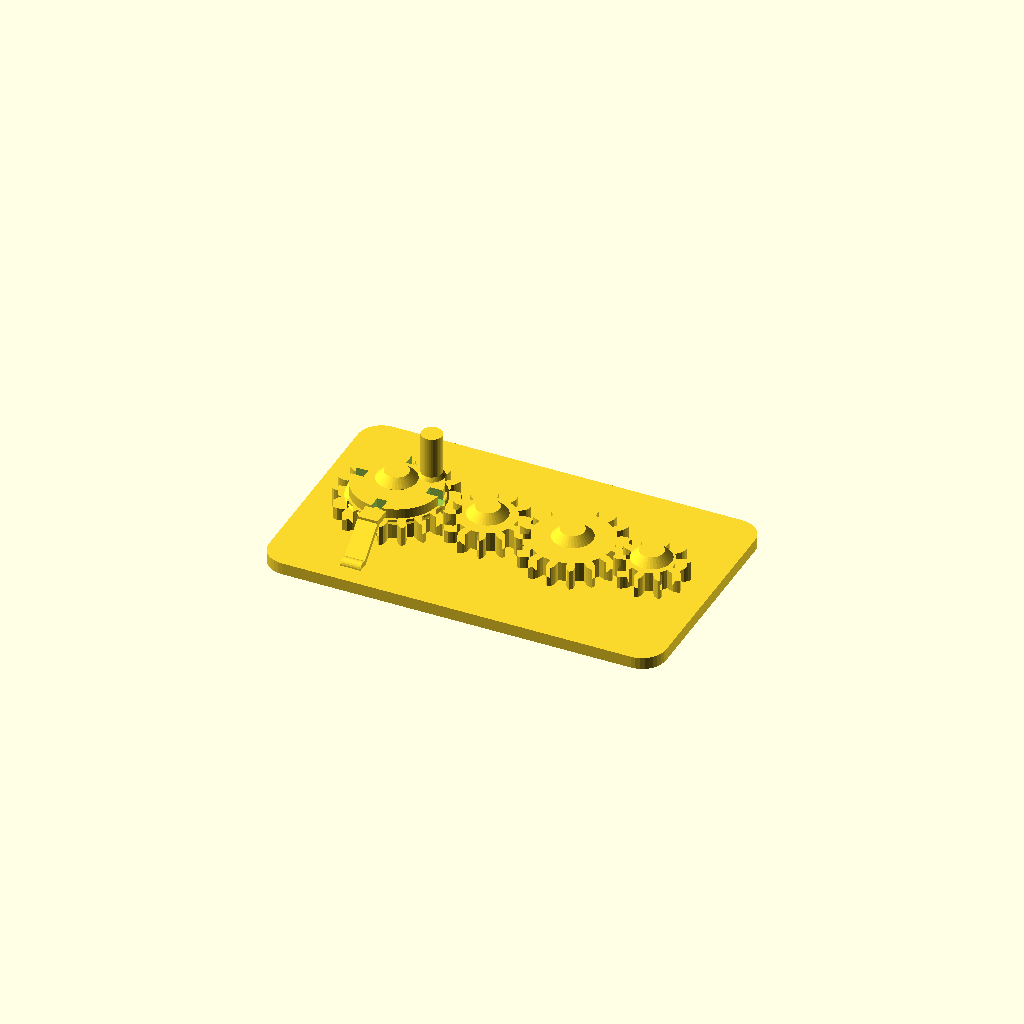
Cell 1 — every parameter at its default value.
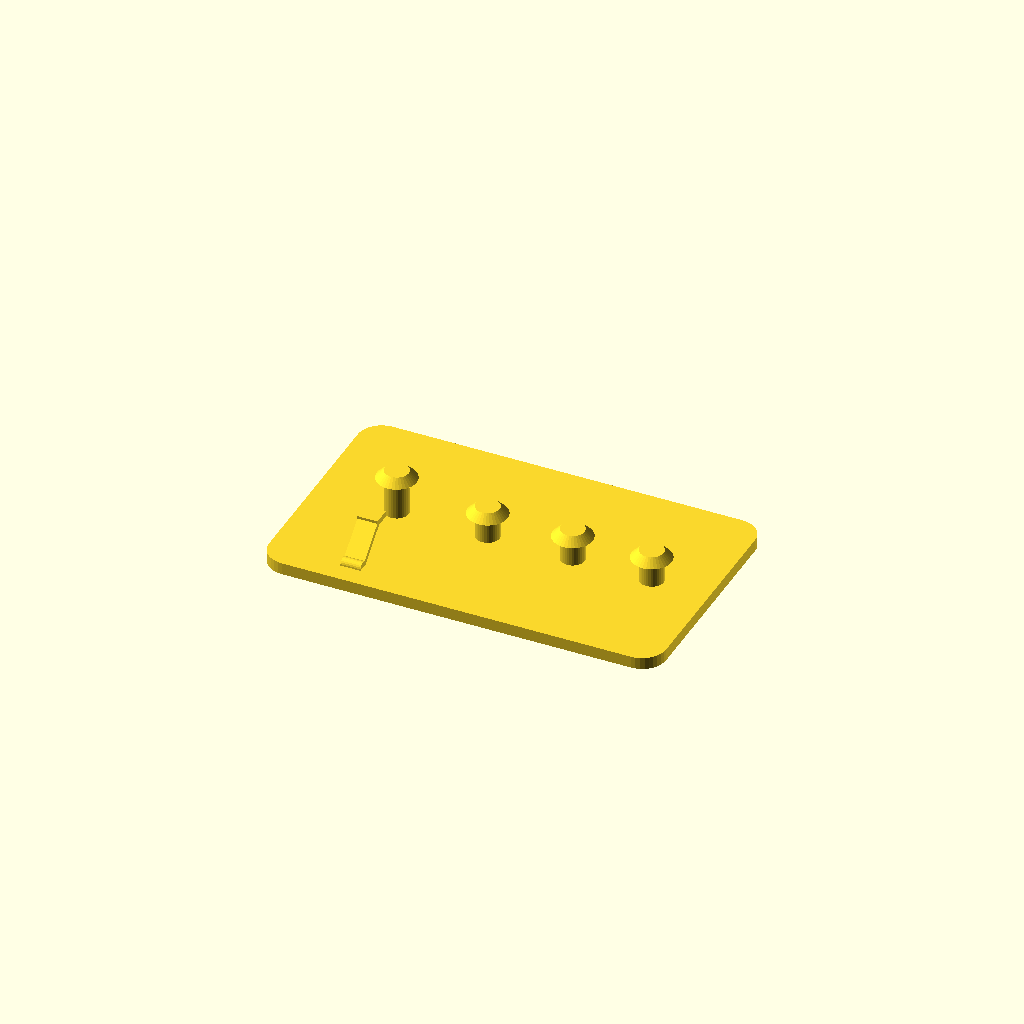
Cell 2: the same model with part = "base".
One fixed orthographic camera (rotation 55°, 0°, 25°; colour scheme Cornfield) for every cell.
Source of the model, results/behaviour/crank_gear_train/20261104T235556Z/workspace/model.scad:
// Crank gear train, printed in place. PLA, Bambu Lab A1, 0.4 mm nozzle.
// Four meshing spur gears on capped fixed pins, on a 100 x 60 mm base.
// Gear 1 carries a crank peg (base on flange top, 0.2 over the detent)
// and a 4-notch detent flange; a diagonal leaf on the base clicks
// into the flange notches every quarter turn (2-10 N at the bump).
//
// Print-in-place clearances used throughout (mm):
//   gear bore / pin        0.4 radial
//   gear underside / plate 0.6 vertical
//   cap underside / gear   0.6 vertical (1.3 over gear1 flange)
//   crank peg bottom / detent top 0.2 vertical
//   detent finger / gear tip 0.8 vertical
//   gear mesh              extra centre distance 0.4 + tooth thinning 0.4
part = "assembly"; // ["assembly", "base", "gear1", "gear2", "gear3", "gear4", "test_detent"]

cadverify_only = "";
module instance(name, part, unit = 1) {
    echo(cadverify_instance = [name, part, unit]);
    if (cadverify_only == "" || cadverify_only == name) children();
}

/* [Detent tuning] */
detent_t = 1.26;     // leaf thickness across (mm, 3 lines) - softer: 0.84
detent_b = 5.04;     // leaf width along x (mm, 12 lines) - stiffen: 6.30
detent_o = 0.4;      // bump centre offset outside flange rim (mm)
detent_run = 8;      // leaf plan run, base to finger (mm)

/* [Gear geometry] */
mod = 1.5;                    // gear module
press_deg = 20;               // pressure angle
gear_h = 5;                   // gear thickness
backlash = 0.4;               // circumferential tooth thinning
extra_centre = 0.4;           // extra centre distance per mesh
z1 = 18; z2 = 12; z3 = 16; z4 = 10;
function pitch_r(z) = mod * z / 2;
r1 = pitch_r(z1); r2 = pitch_r(z2); r3 = pitch_r(z3); r4 = pitch_r(z4);

// centres, in assembly coordinates
y_c = 30;
x1 = 21;
x2 = x1 + r1 + r2 + extra_centre;          // 43.9
x3 = x2 + r2 + r3 + extra_centre;          // 65.3
x4 = x3 + r3 + r4 + extra_centre;          // 85.2
centres = [[x1, y_c], [x2, y_c], [x3, y_c], [x4, y_c]];

base_w = 100; base_d = 60; plate_h = 3;
gear_z = plate_h + 0.6;                    // underside of every gear: 3.6
pin_r = 3; bore_r = 3.4;                   // 0.4 radial clearance
cap_r = 5; cap_h = 2;
// cap underside is 0.6 above the top of the thing it retains
cap1_bot = gear_z + gear_h + 3.2 + 0.6;    // gear1 flange top + 1.3 = 12.4
cap_bot  = gear_z + gear_h + 0.6;          // plain gears: 9.2
cap_top  = cap_bot + cap_h;                 // 11.2: top of plain pin caps

// detent geometry, shared by base and test coupon (formulas of detent_*)
flange_r = 11;
bump_r = 0.65;
bump_y = y_c - flange_r - detent_o;        // 18.6: 0.4 outside rim
finger_y0 = bump_y - 4.5;                  // 14.1: finger south face
finger_z0 = 9.4; finger_z1 = 10.9;         // flange height
leaf_base_y = finger_y0 - detent_run;      // 6.1
leaf_base_z = 2.5;                          // 0.5 embedded in plate
leaf_top_y = finger_y0 + 0.9;              // embedded in finger
leaf_top_z = 10.2;                          // mid finger
leaf_run = leaf_top_y - leaf_base_y;
leaf_rise = leaf_top_z - leaf_base_z;
leaf_L = sqrt(leaf_run*leaf_run + leaf_rise*leaf_rise);
leaf_ang = atan(leaf_run/leaf_rise);

/* ---------- involute gear outline ---------- */
function inv(a) = tan(a * 180 / PI) - a;   // a in radians
function pol(r, a) = [r * cos(a * 180 / PI), r * sin(a * 180 / PI)];
function rot2(p, a_deg) = [p[0] * cos(a_deg) - p[1] * sin(a_deg),
                           p[0] * sin(a_deg) + p[1] * cos(a_deg)];

function half_ang(z, r, rb, rp) =
    let(pa = press_deg * PI / 180,
        ar = acos(rb / r) * PI / 180,
        hp = PI / (2 * z) - backlash / (2 * rp))
    hp + inv(pa) - inv(ar);

function tooth_pts(z) =
    let(rp = pitch_r(z), rb = rp * cos(press_deg), rt = rp + mod,
        rr = rp - 1.25 * mod, pitch_a = 2 * PI / z,
        rs = max(rb, rr), steps = 4,
        ha_root = half_ang(z, rs, rb, rp))
    concat(
        // root arc to involute start, flank up, tip point, flank down
        [pol(rr, -pitch_a / 2), pol(rr, -ha_root)],
        [for (i = [1 : steps]) let(r = rs + (rt - rs) * i / steps)
             pol(r, -half_ang(z, r, rb, rp))],
        [for (i = [steps - 1 : -1 : 0]) let(r = rs + (rt - rs) * i / steps)
             pol(r, half_ang(z, r, rb, rp))],
        [pol(rr, ha_root)]);

function gear_pts(z) =
    [for (i = [0 : z - 1]) for (p = tooth_pts(z)) rot2(p, i * 360 / z)];

module gear_solid(z) {
    linear_extrude(height = gear_h) polygon(points = gear_pts(z));
}
module gear_plain(z) {
    difference() {
        gear_solid(z);
        translate([0, 0, -1]) cylinder(r = bore_r, h = gear_h + 2, $fn = 48);
    }
}

/* ---------- the parts, each in its own print orientation ---------- */
// base: plate on the bed, pins standing up. Origin at a plate corner.
module base() {
    // rounded plate
    hull() for (cx = [6, base_w - 6], cy = [6, base_d - 6])
        translate([cx, cy, 0]) cylinder(r = 6, h = plate_h, $fn = 36);
    // fixed pins with retaining caps (caps 45 deg conical: no support needed)
    for (i = [0 : 3]) {
        c = centres[i];
        bot = (i == 0) ? cap1_bot : cap_bot;
        translate([c[0], c[1], 0]) cylinder(r = pin_r, h = bot + cap_h, $fn = 36);
        translate([c[0], c[1], bot]) cylinder(r1 = cap_r, r2 = pin_r, h = cap_h, $fn = 36);
    }
    // Detent: diagonal leaf from the plate up-north to a short horizontal
    // finger at flange height; the finger carries the bump. The leaf bends
    // in-plane, the root has a fillet. Finger underside 0.8 above the gear,
    // 4.5 long (bridge).
    translate([x1, leaf_base_y, leaf_base_z]) rotate([-leaf_ang, 0, 0])
        translate([-detent_b/2, -detent_t/2, 0]) cube([detent_b, detent_t, leaf_L]);
    // root fillet along x
    translate([x1 - detent_b/2, leaf_base_y + 0.3, 3.0]) rotate([0, 90, 0])
        cylinder(r = 1.5, h = detent_b, $fn = 24);
    // finger at flange height, from outside the gear tip to the rim
    translate([x1 - detent_b/2, finger_y0, finger_z0])
        cube([detent_b, 4.5, finger_z1 - finger_z0]);
    // bump: knob centred on the finger tip face (half in the finger),
    // tip 0.25 inside the flange rim, 0.2 below the crank peg
    translate([x1, bump_y, finger_z0]) cylinder(r = bump_r, h = finger_z1 - finger_z0, $fn = 24);
}

// gear 1: gear + detent flange (with 4 notches) + crank peg. Centre origin.
module gear1() {
    difference() {
        union() {
            gear_solid(z1);
            // detent flange (r 11, clear of gear 2) on the gear top,
            // with a 45 deg conical lead-in from the gear OD
            translate([0, 0, gear_h]) cylinder(r = 11, h = 2.5, $fn = 72);
            translate([0, 0, gear_h - 1]) cylinder(r1 = 12, r2 = 11, h = 1, $fn = 72);
            // crank peg at radius 8.5, at 45 deg between detent slots;
            // base sits on the flange top (0.2 over the detent), same
            // handle size as before, with a small base fillet
            translate([6, 6, 7.5]) cylinder(r = 2.6, h = 11.5, $fn = 36);
            translate([6, 6, 7.5]) cylinder(r1 = 3.2, r2 = 2.6, h = 1, $fn = 36);
        }
        translate([0, 0, -1]) cylinder(r = bore_r, h = 22, $fn = 48);
        // four radial detent slots through the full flange height:
        // the base bump clicks in every quarter turn
        for (a = [0, 90, 180, 270])
            rotate([0, 0, a]) translate([-1.3, -11.8, gear_h - 0.1])
                cube([2.6, 4, 2.7]);
    }
}
module gear2() { gear_plain(z2); }
module gear3() { gear_plain(z3); }
module gear4() { gear_plain(z4); }

// test coupon for the click: same leaf/finger/bump on a small chip
module test_detent() {
    cube([30, 25, 3]);
    translate([15, leaf_base_y, leaf_base_z]) rotate([-leaf_ang, 0, 0])
        translate([-detent_b/2, -detent_t/2, 0]) cube([detent_b, detent_t, leaf_L]);
    translate([15 - detent_b/2, leaf_base_y + 0.3, 3.0]) rotate([0, 90, 0])
        cylinder(r = 1.5, h = detent_b, $fn = 24);
    translate([15 - detent_b/2, finger_y0, finger_z0]) cube([detent_b, 4.5, finger_z1 - finger_z0]);
    translate([15, bump_y, finger_z0]) cylinder(r = bump_r, h = finger_z1 - finger_z0, $fn = 24);
}

/* ---------- specification echoes ---------- */
tip1 = r1 + mod; tip2 = r2 + mod; tip3 = r3 + mod; tip4 = r4 + mod;

if (part == "base") {
    echo(cadverify_spec = [
        ["bounds", [[0, 0, 0], [base_w, base_d, cap1_bot + cap_h]]],
        ["bodies", 1],
        ["through_holes", 0],
        ["support_faces", [["bed", "-z", 4000]]],
        ["overhangs_allowed", [
            ["pin cap underside gear1", [[x1 - 5.2, y_c - 5.2, cap1_bot - 0.4], [x1 + 5.2, y_c + 5.2, cap1_bot + cap_h + 0.4]]],
            ["pin cap underside gear2", [[x2 - 5.2, y_c - 5.2, cap_bot - 0.4], [x2 + 5.2, y_c + 5.2, cap_top + 0.4]]],
            ["pin cap underside gear3", [[x3 - 5.2, y_c - 5.2, cap_bot - 0.4], [x3 + 5.2, y_c + 5.2, cap_top + 0.4]]],
            ["pin cap underside gear4", [[x4 - 5.2, y_c - 5.2, cap_bot - 0.4], [x4 + 5.2, y_c + 5.2, cap_top + 0.4]]],
            ["detent leaf and finger undersides", [[x1 - detent_b/2 - 0.6, 5.5, 2.0], [x1 + detent_b/2 + 0.6, bump_y + 0.7, 9.8]]],
        ]],
        ["copies", 1],
        ["material", "PLA"],
        ["details", [
            ["base_plate", "material", [[10, 10, 0.5], [90, 50, 2.5]], 0.95],
            ["plate_thickness", "thickness", [50, 20, -2], [0, 0, 1], 3],
            ["pin_gear2", "material", [[x2 - 1.5, y_c - 1.5, 4], [x2 + 1.5, y_c + 1.5, 8]], 0.7],
            ["cap_gear2", "material", [[x2 - 2, y_c - 2, cap_bot + 0.3], [x2 + 2, y_c + 2, cap_bot + cap_h - 0.3]], 0.9],
            ["detent_leaf", "material", [[x1 - 2.0, 9.5, 5.5], [x1 + 2.0, 11.5, 7.5]], 0.4],
            ["detent_leaf_thickness", "thickness", [x1, 12.41, 4.20], [0, -0.654, 0.756], 1.26],
            ["detent_bump", "material", [[x1 - 0.5, bump_y - 0.5, 9.6], [x1 + 0.5, bump_y + 0.5, 10.7]], 0.5],
            ["detent_finger", "view", [[x1 - 3, finger_y0 - 0.5, 9.0], [x1 + 3, bump_y + 0.7, 11.2]]],
            ["pin_caps", "view", [[x1 - 6, y_c - 6, 8.5], [x4 + 6, y_c + 6, cap1_bot + cap_h + 0.5]]]
        ]]
    ]);
}
if (part == "gear1") {
    echo(cadverify_spec = [
        ["bounds", [[-tip1, -tip1, 0], [tip1, tip1, 19.0]]],
        ["bodies", 1],
        ["through_holes", 1],
        ["support_faces", [["bed", "-z", 150]]],
        ["overhangs_allowed", [
            ["detent flange cone underside", [[-12.5, -12.5, 3.8], [12.5, 12.5, 5.2]]],
            ["crank peg base fillet lip", [[2.5, 2.5, 7.1], [9.5, 9.5, 8.6]]]
        ]],
        ["copies", 1],
        ["material", "PLA"],
        ["details", [
            ["bore", "hole", [0, 0, -2], [0, 0, 1], [[0, 6.8], [4, 6.8]]],
            ["gear_web", "thickness", [5, -5, -2], [0, 0, 1], 7.5],
            ["tooth_east", "material", [[r1 - 1, -1, 1], [tip1 - 0.2, 1, 4]], 0.45],
            ["detent_flange", "material", [[3, 3, 6.5], [7, 7, 7.2]], 0.9],
            ["detent_notch_south", "void", [[-1.4, -11.3, 5.2], [1.4, -8.2, 7.3]], 0.5],
            ["crank_peg", "material", [[5, 5, 10], [7, 7, 15.5]], 0.9],
            ["crank", "view", [[3, 3, 7.0], [9.5, 9.5, 19.0]]],
            ["teeth", "view", [[tip1 - 8, -tip1, 0], [tip1, tip1, gear_h]]]
        ]]
    ]);
}
if (part == "gear2") {
    echo(cadverify_spec = [
        ["bounds", [[-tip2, -tip2, 0], [tip2, tip2, gear_h]]],
        ["bodies", 1],
        ["through_holes", 1],
        ["support_faces", [["bed", "-z", 100]]],
        ["overhangs_allowed", []],
        ["copies", 1],
        ["material", "PLA"],
        ["details", [
            ["bore", "hole", [0, 0, -2], [0, 0, 1], [[0, 6.8], [4, 6.8]]],
            ["gear_web", "thickness", [0, 7, -2], [0, 0, 1], 5],
            ["tooth_east", "material", [[r2 - 1, -1, 1], [tip2 - 0.2, 1, 4]], 0.45],
            ["teeth", "view", [[tip2 - 7, -tip2, 0], [tip2, tip2, gear_h]]]
        ]]
    ]);
}
if (part == "gear3") {
    echo(cadverify_spec = [
        ["bounds", [[-tip3, -tip3, 0], [tip3, tip3, gear_h]]],
        ["bodies", 1],
        ["through_holes", 1],
        ["support_faces", [["bed", "-z", 150]]],
        ["overhangs_allowed", []],
        ["copies", 1],
        ["material", "PLA"],
        ["details", [
            ["bore", "hole", [0, 0, -2], [0, 0, 1], [[0, 6.8], [4, 6.8]]],
            ["gear_web", "thickness", [0, 8, -2], [0, 0, 1], 5],
            ["tooth_east", "material", [[r3 - 1, -1, 1], [tip3 - 0.2, 1, 4]], 0.45],
            ["teeth", "view", [[tip3 - 7, -tip3, 0], [tip3, tip3, gear_h]]]
        ]]
    ]);
}
if (part == "gear4") {
    echo(cadverify_spec = [
        ["bounds", [[-9.0, -8.619, 0], [9.0, 8.619, 0 + gear_h]]],
        ["bodies", 1],
        ["through_holes", 1],
        ["support_faces", [["bed", "-z", 60]]],
        ["overhangs_allowed", []],
        ["copies", 1],
        ["material", "PLA"],
        ["details", [
            ["bore", "hole", [0, 0, -2], [0, 0, 1], [[0, 6.8], [4, 6.8]]],
            ["gear_web", "thickness", [0, 5.5, -2], [0, 0, 1], 5],
            ["tooth_east", "material", [[r4 - 1, -1, 1], [tip4 - 0.2, 1, 4]], 0.45],
            ["teeth", "view", [[tip4 - 7, -tip4, 0], [tip4, tip4, gear_h]]]
        ]]
    ]);
}
if (part == "test_detent") {
    echo(cadverify_spec = [
        ["bounds", [[0, 0, 0], [30, 25, 10.9]]],
        ["bodies", 1],
        ["through_holes", 0],
        ["support_faces", [["bed", "-z", 500]]],
        ["overhangs_allowed", [
            ["leaf and finger undersides", [[12, 3.5, 2.0], [18, 21.2, 10.5]]]
        ]],
        ["copies", 1],
        ["material", "PLA"],
        ["loads", [["click_push", [[14.35, 18.9, 9.4], [15.65, 19.5, 10.9]], [0, -2.5, 0],
                    [[0, 0, 0], [30, 5, 3]], 1.0]]],
        ["tune", [["test click too stiff, thin the leaf", "detent_t", 0.84, "load click_push"]]],
        ["probe_of", "flex gear1/base"],
        ["details", [
            ["chip_base", "material", [[5, 5, 0.5], [25, 20, 2.5]], 0.9],
            ["chip_thickness", "thickness", [15, 10, -2], [0, 0, 1], 3],
            ["test_leaf", "material", [[13, 9.5, 5.5], [17, 11.5, 7.5]], 0.4],
            ["test_leaf_thickness", "thickness", [15, 12.31, 4.2], [0, -0.654, 0.756], 1.26],
            ["test_finger", "view", [[12, 15.5, 9.0], [18, 21.5, 11.0]]]
        ]]
    ]);
}
if (part == "assembly") {
    echo(cadverify_spec = [
        ["bounds", [[0, 0, 0], [base_w, base_d, gear_z + 19.0]]],
        ["support_faces", [["bed", "-z", 4000]]],
        ["allowed_interferences", []],
        ["motions", [
            ["crank_turn", ["gear1"], "rotate", [x1, y_c, 0], [0, 0, 1], [0, 360],
                ["drives", [
                    [["gear2"], "rotate", [x2, y_c, 0], [0, 0, 1], -z1 / z2],
                    [["gear3"], "rotate", [x3, y_c, 0], [0, 0, 1], z1 / z3],
                    [["gear4"], "rotate", [x4, y_c, 0], [0, 0, 1], -z1 / z4]
                ]],
                ["flex", [["gear1", "base", 0.5,
                    "detent bump on the diagonal base leaf rides over the gear-1 flange between its quarter-turn notches", [2, 10]]]],
                ["rests", [0, 90, 180, 270, 360]]]
        ]],
        ["assembly_order", [
            [["base", "gear1", "gear2", "gear3", "gear4"], [0, 0, 0]]
        ]],
        ["print_in_place", 0.2],
        ["overhangs_allowed", [
            ["gear1 detent flange cone underside", [[x1 - 13, y_c - 13, 7.2], [x1 + 13, y_c + 13, 8.8]]],
            ["gear1 underside 0.6 above the plate", [[x1 - tip1, y_c - tip1, gear_z - 0.4], [x1 + tip1, y_c + tip1, gear_z + 0.4]]],
            ["gear2 underside 0.6 above the plate", [[x2 - tip2, y_c - tip2, gear_z - 0.4], [x2 + tip2, y_c + tip2, gear_z + 0.4]]],
            ["gear3 underside 0.6 above the plate", [[x3 - tip3, y_c - tip3, gear_z - 0.4], [x3 + tip3, y_c + tip3, gear_z + 0.4]]],
            ["gear4 underside 0.6 above the plate", [[x4 - tip4, y_c - tip4, gear_z - 0.4], [x4 + tip4, y_c + tip4, gear_z + 0.4]]],
            ["pin cap underside gear1", [[x1 - 5.2, y_c - 5.2, cap1_bot - 0.4], [x1 + 5.2, y_c + 5.2, cap1_bot + cap_h + 0.4]]],
            ["pin cap underside gear2", [[x2 - 5.2, y_c - 5.2, cap_bot - 0.4], [x2 + 5.2, y_c + 5.2, cap_top + 0.4]]],
            ["pin cap underside gear3", [[x3 - 5.2, y_c - 5.2, cap_bot - 0.4], [x3 + 5.2, y_c + 5.2, cap_top + 0.4]]],
            ["pin cap underside gear4", [[x4 - 5.2, y_c - 5.2, cap_bot - 0.4], [x4 + 5.2, y_c + 5.2, cap_top + 0.4]]],
            ["detent leaf and finger undersides", [[x1 - detent_b/2 - 0.6, 5.5, 2.0], [x1 + detent_b/2 + 0.6, bump_y + 0.7, 9.8]]],
            ["crank peg base fillet lip in place", [[x1 + 2.5, y_c + 2.5, 11.1 - 0.4], [x1 + 9.5, y_c + 9.5, 11.1 + 0.4]]]
        ]],
        ["held", ["gear1", "gear2", "gear3", "gear4"]],
        ["material", "PLA"],
        ["tune", [
            ["click too stiff, thin the leaf", "detent_t", 0.84, "flex gear1/base"],
            ["click too soft, widen the leaf", "detent_b", 6.3, "flex gear1/base"]
        ]]
    ]);
}

/* ---------- output ---------- */
if (part == "base") base();
else if (part == "gear1") gear1();
else if (part == "gear2") gear2();
else if (part == "gear3") gear3();
else if (part == "gear4") gear4();
else if (part == "test_detent") test_detent();
else if (part == "assembly") {
    instance("base", "base") base();
    instance("gear1", "gear1") translate([x1, y_c, gear_z]) gear1();
    instance("gear2", "gear2") translate([x2, y_c, gear_z]) rotate([0, 0, 180 - 180 / z2]) gear2();
    instance("gear3", "gear3") translate([x3, y_c, gear_z]) gear3();
    instance("gear4", "gear4") translate([x4, y_c, gear_z]) rotate([0, 0, 180 - 180 / z4]) gear4();
}
Parameter table extracted from the source (name, type, default, range or options):
part: string, default "assembly", options "assembly", "base", "gear1", "gear2", "gear3", "gear4", "test_detent"
cadverify_only: string, default ""
